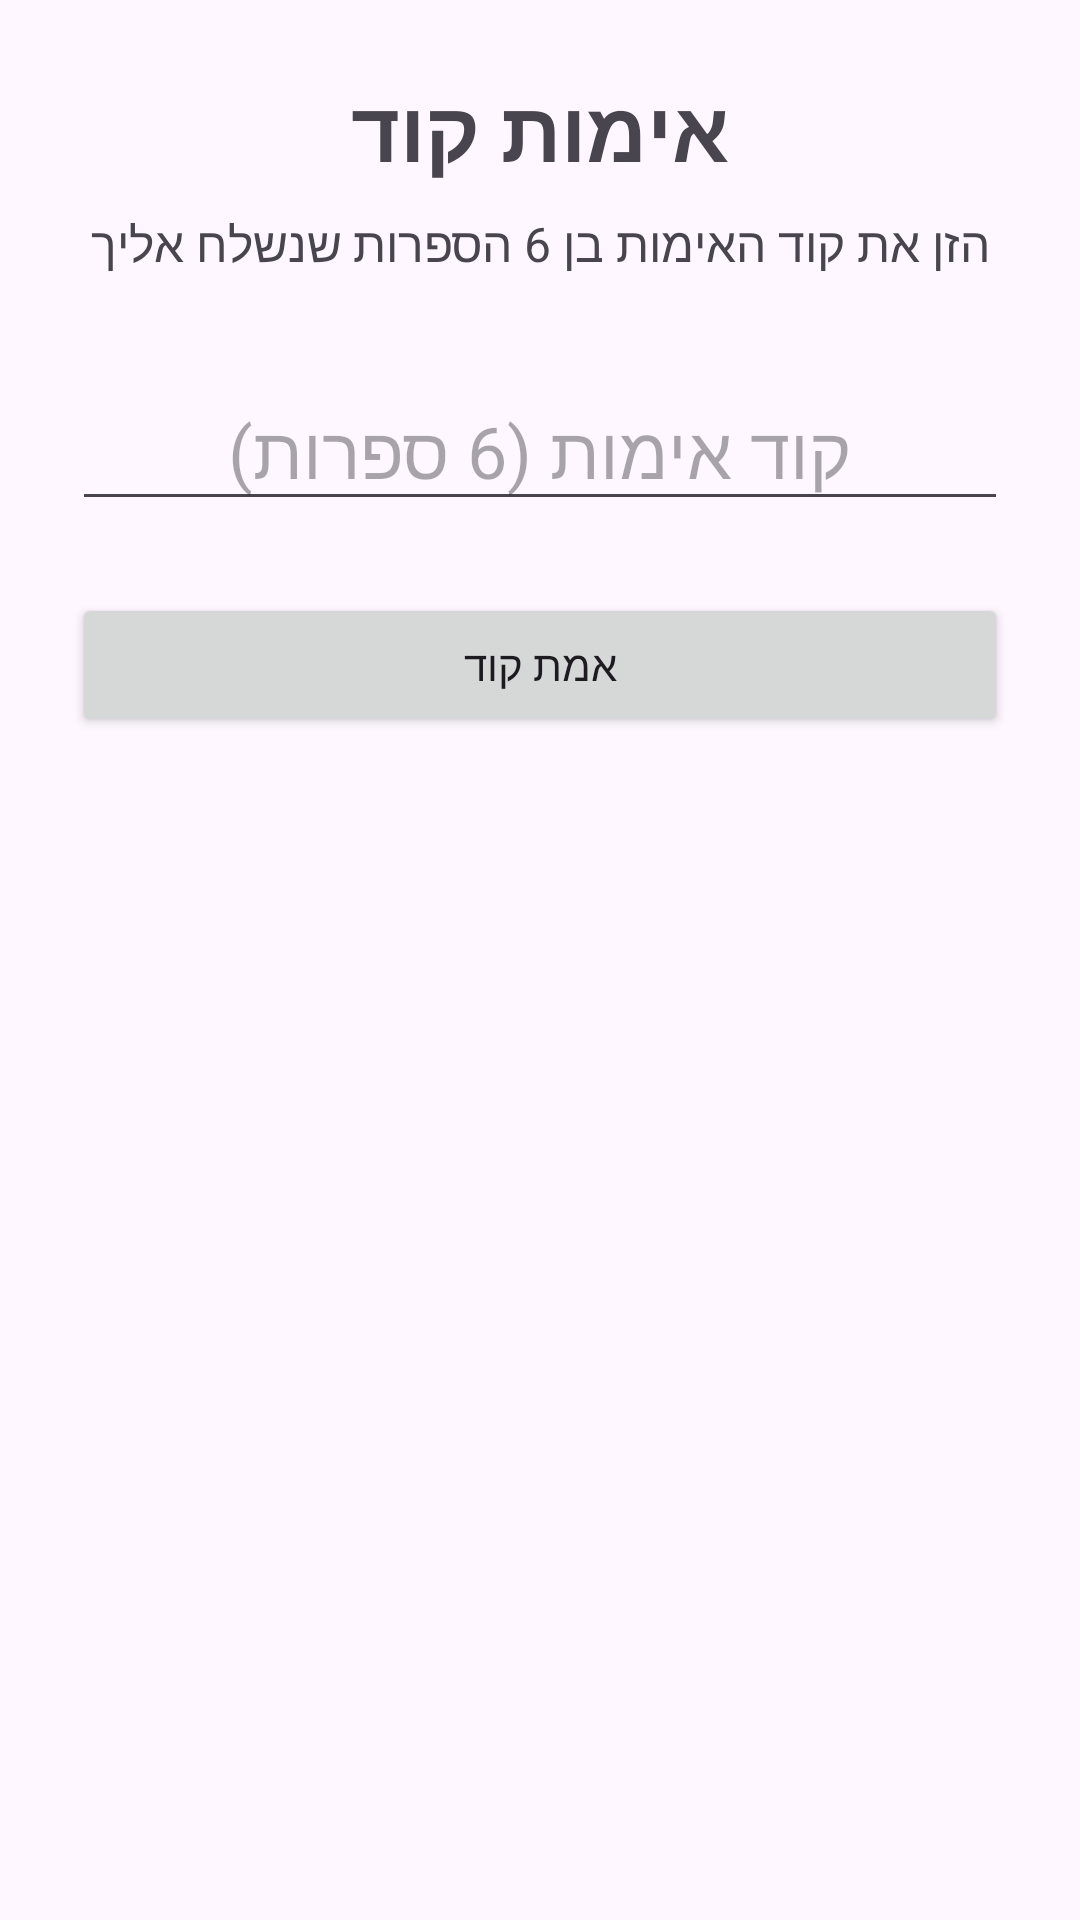

The Android layout XML behind this screen, and the referenced resources:
<!-- AndroidManifest.xml: application theme Theme.WordClash -->
<!-- res/layout/verify_code_page.xml -->
<?xml version="1.0" encoding="utf-8"?>
<androidx.constraintlayout.widget.ConstraintLayout
    xmlns:android="http://schemas.android.com/apk/res/android"
    xmlns:app="http://schemas.android.com/apk/res-auto"
    android:layout_width="match_parent"
    android:layout_height="match_parent"
    android:padding="24dp">

    <TextView
        android:id="@+id/tvTitle"
        android:layout_width="wrap_content"
        android:layout_height="wrap_content"
        android:text="אימות קוד"
        android:textSize="28sp"
        android:textStyle="bold"
        android:layout_marginBottom="16dp"
        app:layout_constraintTop_toTopOf="parent"
        app:layout_constraintStart_toStartOf="parent"
        app:layout_constraintEnd_toEndOf="parent"
        app:layout_constraintVertical_bias="0.2" />

    <TextView
        android:id="@+id/tvDescription"
        android:layout_width="0dp"
        android:layout_height="wrap_content"
        android:text="הזן את קוד האימות בן 6 הספרות שנשלח אליך"
        android:textSize="16sp"
        android:gravity="center"
        android:layout_marginTop="8dp"
        app:layout_constraintTop_toBottomOf="@id/tvTitle"
        app:layout_constraintStart_toStartOf="parent"
        app:layout_constraintEnd_toEndOf="parent" />

    <EditText
        android:id="@+id/etVerificationCode"
        android:layout_width="0dp"
        android:layout_height="wrap_content"
        android:hint="קוד אימות (6 ספרות)"
        android:inputType="number"
        android:maxLength="6"
        android:gravity="center"
        android:textSize="24sp"
        android:layout_marginTop="32dp"
        app:layout_constraintTop_toBottomOf="@id/tvDescription"
        app:layout_constraintStart_toStartOf="parent"
        app:layout_constraintEnd_toEndOf="parent" />

    <Button
        android:id="@+id/btnVerify"
        android:layout_width="0dp"
        android:layout_height="wrap_content"
        android:text="אמת קוד"
        android:layout_marginTop="24dp"
        app:layout_constraintTop_toBottomOf="@id/etVerificationCode"
        app:layout_constraintStart_toStartOf="parent"
        app:layout_constraintEnd_toEndOf="parent" />

</androidx.constraintlayout.widget.ConstraintLayout>
<!-- resources referenced by this layout -->
<resources>
  <style name="Theme.WordClash" parent="Base.Theme.WordClash" />
  <style name="Base.Theme.WordClash" parent="Theme.Material3.DayNight.NoActionBar" />
</resources>
